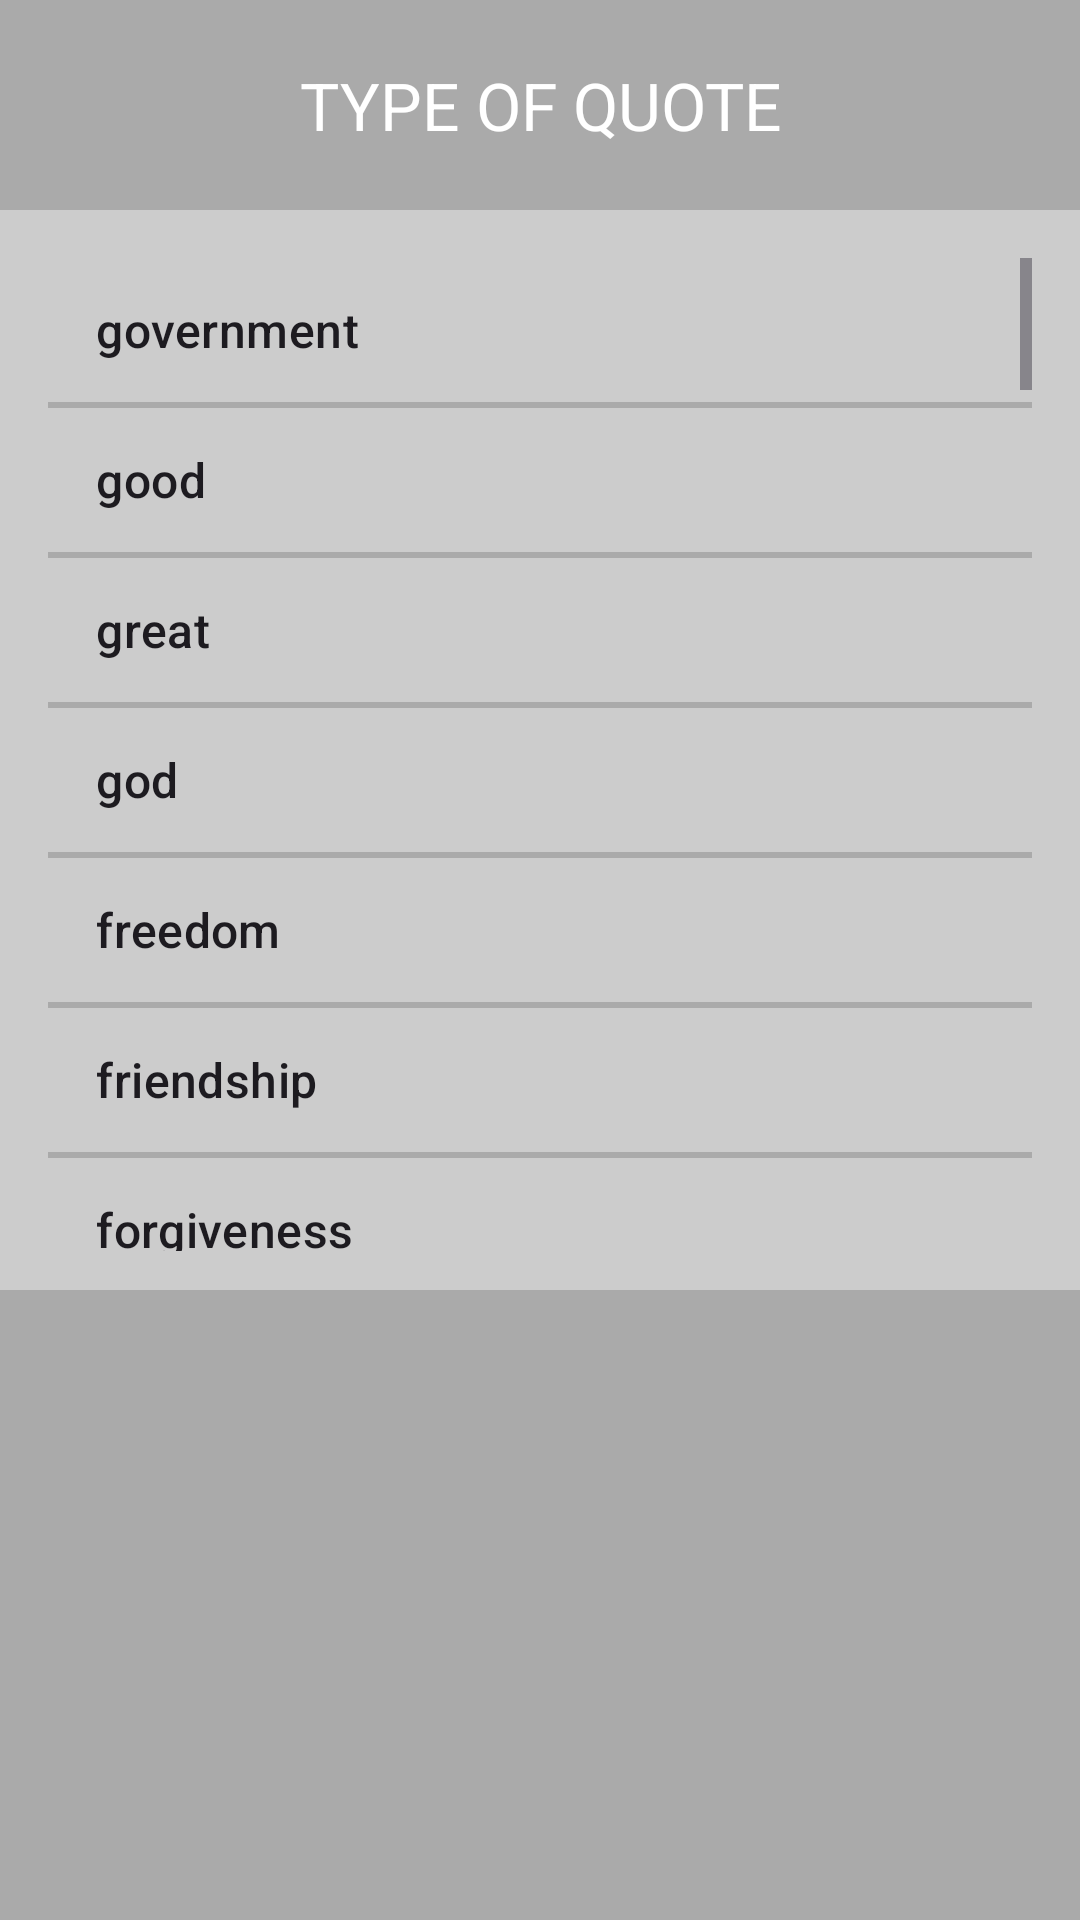

The Android layout XML behind this screen, and the referenced resources:
<!-- AndroidManifest.xml: application theme Theme.Assighnment2 -->
<!-- res/layout/activity_quote.xml -->
<?xml version="1.0" encoding="utf-8"?>
<RelativeLayout xmlns:android="http://schemas.android.com/apk/res/android"
    android:layout_width="match_parent"
    android:layout_height="match_parent"
    android:background="#87CEEB"
    >
  <TextView
      android:id="@+id/welcome"
      android:layout_width="match_parent"
      android:layout_height="70dp"
      android:background="@android:color/darker_gray"
      android:gravity="center"
      android:padding="8dp"
      android:textSize="22dp"
      android:text=" TYPE OF QUOTE "
      android:textColor="@android:color/white"
      />

  <ListView
      android:id="@+id/listView"
      android:layout_width="match_parent"
      android:layout_height="363dp"
      android:layout_below="@+id/welcome"
      android:entries="@array/choices"
      android:divider="@android:color/darker_gray"
      android:dividerHeight="2dp"
      android:background="#CCCCCC"
      android:padding="16dp" />


  <TextView
      android:id="@+id/QuoteFinal"
      android:layout_height="300dp"
      style="@style/TextViews"
      android:layout_marginTop="430dp"
      android:textSize="22dp" />
  <Button
      android:id="@+id/back"
      android:layout_width="wrap_content"
      android:layout_height="wrap_content"
      android:layout_gravity="center_horizontal"
      android:layout_marginTop="665dp"
      android:layout_marginEnd="190dp"
      android:onClick="btnBackOnClick"
      android:text="back"
      android:textSize="15dp" />
</RelativeLayout>
<!-- resources referenced by this layout -->
<resources>
  <string-array name="choices">
          <item> government </item>
          <item> good </item>
          <item> great </item>
          <item> god </item>
          <item> freedom </item>
          <item> friendship </item>
          <item> forgiveness </item>
          <item> fitness </item>
          <item> medical </item>
          <item> marriage </item>
          <item> love </item>
          <item> life </item>
          <item> happiness </item>
          <item> health </item>
          <item> history </item>
          <item> graduation </item>
          <item> future </item>
          <item> family </item>
          <item> success </item>
          <item> movies </item>
          <item> morning </item>
          <item> money </item>
          <item> mom </item>
          <item> men </item>
          <item> legal </item>
          <item> learning </item>
          <item> knowledge </item>
          <item> leadership </item>
          <item> jealousy </item>
          <item> intelligence </item>
          <item> business </item>
          <item>inspirational  </item>
          <item> imagination </item>
          <item> faith </item>
          <item> birthday </item>
          <item> best </item>
          <item> beauty </item>
          <item> attitude </item>
          <item> art </item>
          <item> architecture </item>
          <item> anger </item>
          <item> amazing </item>
          <item> alone </item>
          <item> age </item>
          <item> car </item>
          <item> change </item>
          <item> communication </item>
          <item> computers </item>
          <item> cool </item>
          <item> courage </item>
          <item> dad </item>
          <item> dating </item>
          <item> death </item>
          <item> design </item>
          <item> dreams </item>
      </string-array>
  <style name="TextViews">
          <item name="android:layout_width">match_parent</item>
          <item name="android:background">@android:color/darker_gray </item>
          <item name="android:gravity">center</item>
          <item name="android:padding">8dp</item>
          <item name="android:textColor">@android:color/white</item>
  
      </style>
  <style name="Theme.Assighnment2" parent="Base.Theme.Assighnment2" />
  <style name="Base.Theme.Assighnment2" parent="Theme.Material3.DayNight.NoActionBar">
          
          
      </style>
</resources>
